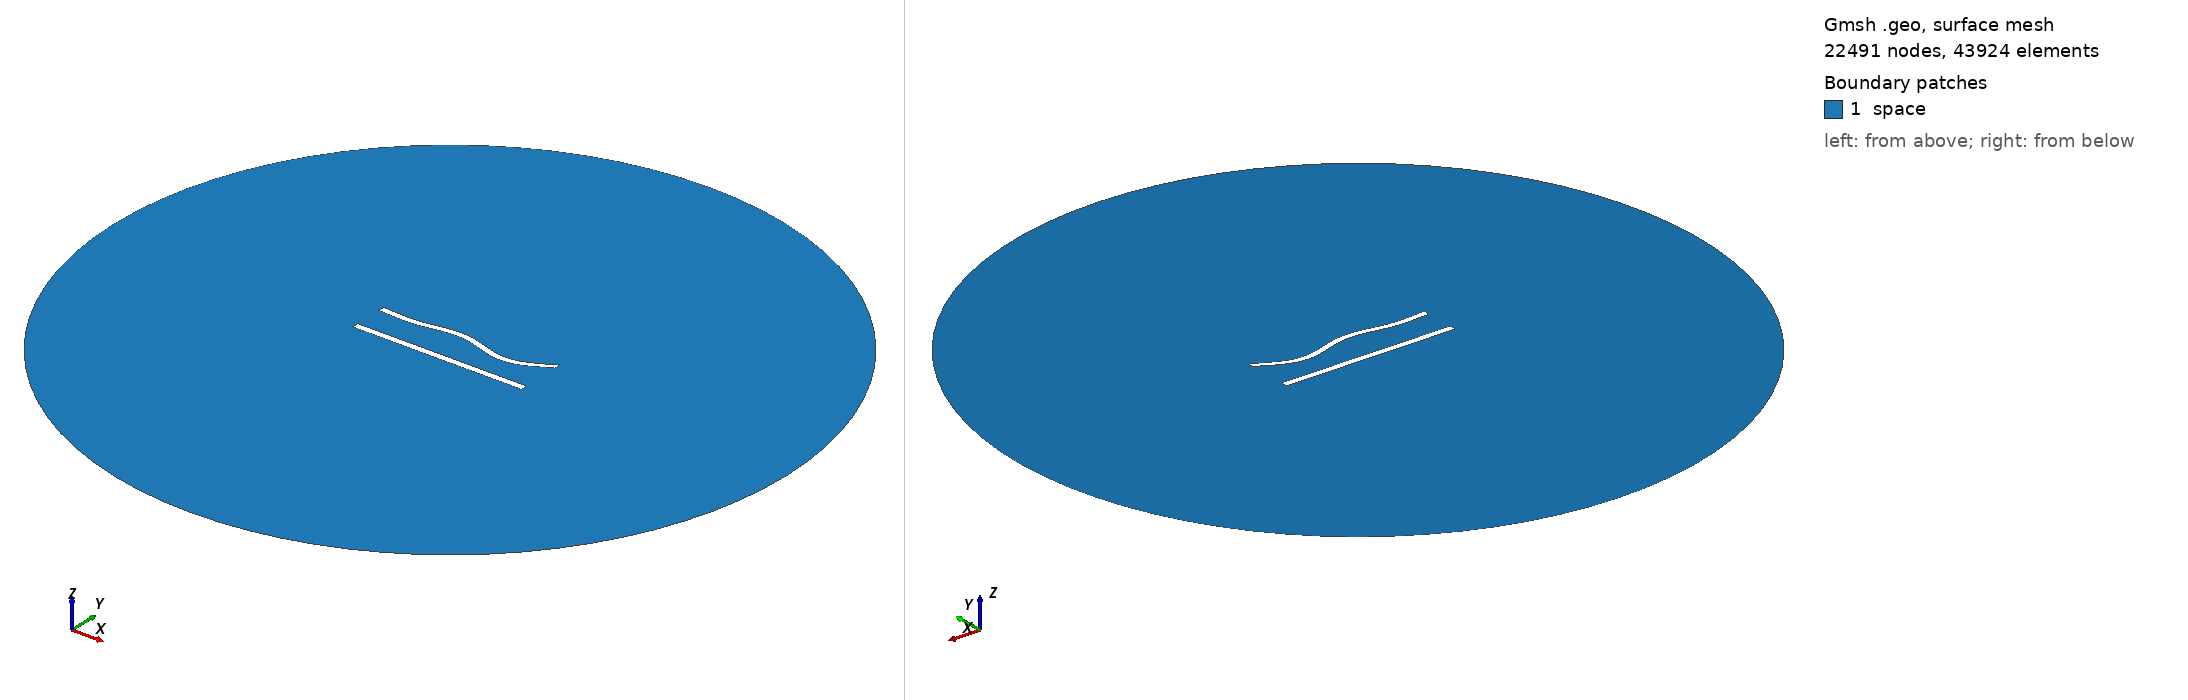

Gmsh geometry script, surface-meshed: 22491 nodes, 43924 surface elements. Boundary patches (legend numbers): 1 space. Left view from above one corner, right view from below the opposite corner. Legend entries are the model's physical surfaces. The drawing asked Gmsh for element sizes between 1% and 20% of the model's largest extent; the script's own settings can give other sizes.

=== 448.geo (drawn) ===
//---------------------------------------
// Geometry kernel
//---------------------------------------

SetFactory("OpenCASCADE");



//---------------------------------------
// Parameters of the geometry
//---------------------------------------

// Overetch of the upper plate
overetch = 0.125;

// Distance between the plates
distance = 20.0;

// Discretization over the x axis (for the deformation)
nx = 50; 

// Length of the plate
L = 100 - overetch; 

// Number of modes
n = 4; 

// 1st mode coefficient
coeff(1) = 0.0;
beta(1) = 0.596864 * 3.1415926535 / L;

// 2nd mode coefficient
coeff(2) = 0.0;
beta(2) = 1.49418 * 3.1415926535 / L;

// 3rd mode coefficient
coeff(3) = 1.5;
beta(3) = 2.50025 * 3.1415926535 / L;

// 4th mode coefficient
coeff(4) = -1.5;
beta(4) = 3.49999 * 3.1415926535 / L;



//---------------------------------------
// Upper plate (deformed rectangle)
//---------------------------------------

// Coordiantes of the upper plate
xmin = -50;
xmax = 50 - overetch;

// Height of the upper plate
yheight = 4 - 2 * overetch;

// Indexes of the points
UpperID[] = {};
LowerID[] = {};
LeftID[] = {};
RightID[] = {};

// Point index
p = 1;

// Horizontal edges
For i In {1:nx}
    x = xmin + (i-1)*(xmax - xmin)/(nx-1);

    y_bottom = distance / 2 + overetch;
    For j In {1:n}
        C = (Cosh(beta(j)*L) + Cos(beta(j)*L)) / (Sinh(beta(j)*L) + Sin(beta(j)*L));
        y_bottom  = y_bottom + coeff(j) * (Cosh(beta(j)*(x+50)) - Cos(beta(j)*(x+50)) - C * (Sinh(beta(j)*(x+50)) - Sin(beta(j)*(x+50))));
    EndFor

    y_top = y_bottom + yheight;

    Point(p) = {x, y_top, 0, 1.0};
    UpperID[i] = p;
    p = p + 1;

    Point(p) = {x, y_bottom, 0, 1.0};
    LowerID[i] = p;
    p = p + 1;
EndFor

// Create point lists
UpperPts[] = {}; LowerPts[] = {};
For i In {1:nx}
  UpperPts[] += {UpperID[i]};
  LowerPts[] += {LowerID[i]};
EndFor

// Build splines
Spline(1) = {UpperPts[]};
Spline(2) = {LowerPts[]};
Line(3) = {LowerPts[nx-1], UpperPts[nx-1]};
Line(4) = {LowerPts[0], UpperPts[0]};

// Build the plane surface
Curve Loop(1) = {2, 3, -1, -4};
Plane Surface(1) = {1};



//---------------------------------------
// Lower plate (rectangle)
//---------------------------------------

// Vertices
Point(1001) = {-50, -distance/2, 0, 1.0};
Point(1002) = { 50, -distance/2, 0, 1.0};
Point(1003) = { 50,  -distance/2 + 4, 0, 1.0};
Point(1004) = {-50,  -distance/2 + 4, 0, 1.0};

// Edges
Line(5) = {1001, 1002};
Line(6) = {1002, 1003};
Line(7) = {1003, 1004};
Line(8) = {1004, 1001};

// Plane surface
Line Loop(2) = {5, 6, 7, 8};
Plane Surface(2) = {2}; 



//---------------------------------------
// Outer (fictious) boundary
//---------------------------------------

// Points
Point(1005) = {0, 0, 0};       // Center
Point(1006) = {200, 0, 0};     // Start point
Point(1007) = {0, 200, 0};     // 90 degrees
Point(1008) = {-200, 0, 0};    // 180 degrees
Point(1009) = {0, -200, 0};    // 270 degrees

// Circle arcs (each needs start, center, end)
Circle(9) = {1006, 1005, 1007};
Circle(10) = {1007, 1005, 1008};
Circle(11) = {1008, 1005, 1009};
Circle(12) = {1009, 1005, 1006};

// Plane surface for the entire domain
Curve Loop(3) = {9, 10, 11, 12};
Surface(3) = {3};

// Subtract the plates from the whole domain to obtain the actual domain where we want to solve the equations
BooleanDifference{ Surface{3}; Delete; }{ Surface{1}; Surface{2}; Delete; }




//---------------------------------------
// Transfinite Lines/Curves
//---------------------------------------

// Set the number of points on the boundaries
r = 6;
d = 0.15;

// Plates
Transfinite Curve {1} = 50*r/4 Using Progression 1;
Transfinite Line {2} = 50*r Using Progression 1;
Transfinite Curve {3, 4} = 2*r Using Progression 1+d;
Transfinite Line {5} = 50*r/4 Using Progression 1;
Transfinite Line {7} = 50*r Using Progression 1;
Transfinite Line {6} = 2*r Using Progression 1-d;
Transfinite Line {8} = 2*r Using Progression 1+d;

// Outer boundary
Transfinite Line {9, 10, 11, 12} = 20 Using Progression 1;



//---------------------------------------
// Physical groups
//---------------------------------------                

// Physical curves (boundaries)
Physical Line("force_segment", 10) = {2};
Physical Line("upper_plate", 11) = {1, 3, 4};
Physical Line("lower_plate", 12) = {5, 6, 7, 8};
Physical Line("boundary", 20) = {9, 10, 11, 12};

// Physical Surfaces
Physical Surface("space", 30) = {3};



//---------------------------------------
// 6. Generate the Mesh
//---------------------------------------

// 2D mesh generation
Mesh 2;
